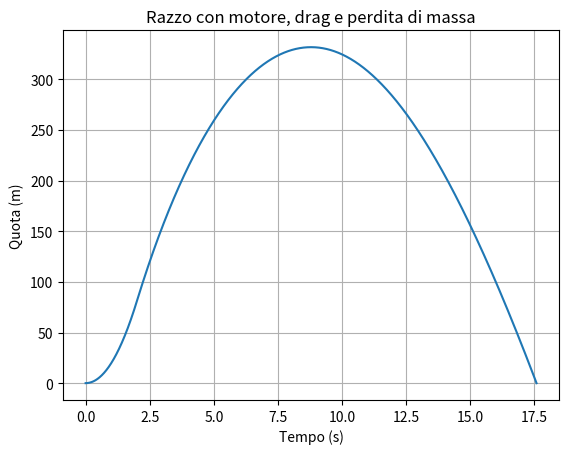

Write the Python code that produced this figure.
import numpy as np
import matplotlib.pyplot as plt

g = 9.81
rho = 1.225
Cd = 0.5
A = 0.008            # sezione frontale (m^2)

m_secca = 2.0        # massa senza propellente (kg)
m_prop = 0.5         # massa propellente (kg)
spinta = 120.0       # spinta del motore (N)
t_burn = 2.0         # durata della combustione (s)
dm_dt = m_prop / t_burn   # portata di propellente (kg/s)

dt = 0.001
t, y, v, m = [0.0], [0.0], 0.0, m_secca + m_prop
v_list = [0.0]

while True:
    if t[-1] < t_burn:
        F_spinta = spinta
        m = m - dm_dt * dt
    else:
        F_spinta = 0.0

    drag = 0.5 * rho * Cd * A * v**2
    F_tot = F_spinta - m * g - np.sign(v) * drag
    a = F_tot / m

    v = v + a * dt
    y.append(y[-1] + v * dt)
    v_list.append(v)
    t.append(t[-1] + dt)

    if y[-1] < 0:
        break

plt.plot(t, y)
plt.xlabel("Tempo (s)")
plt.ylabel("Quota (m)")
plt.title("Razzo con motore, drag e perdita di massa")
plt.grid()
plt.show()

print(f"Quota massima: {max(y):.1f} m")
print(f"Velocità massima: {max(v_list):.1f} m/s")
